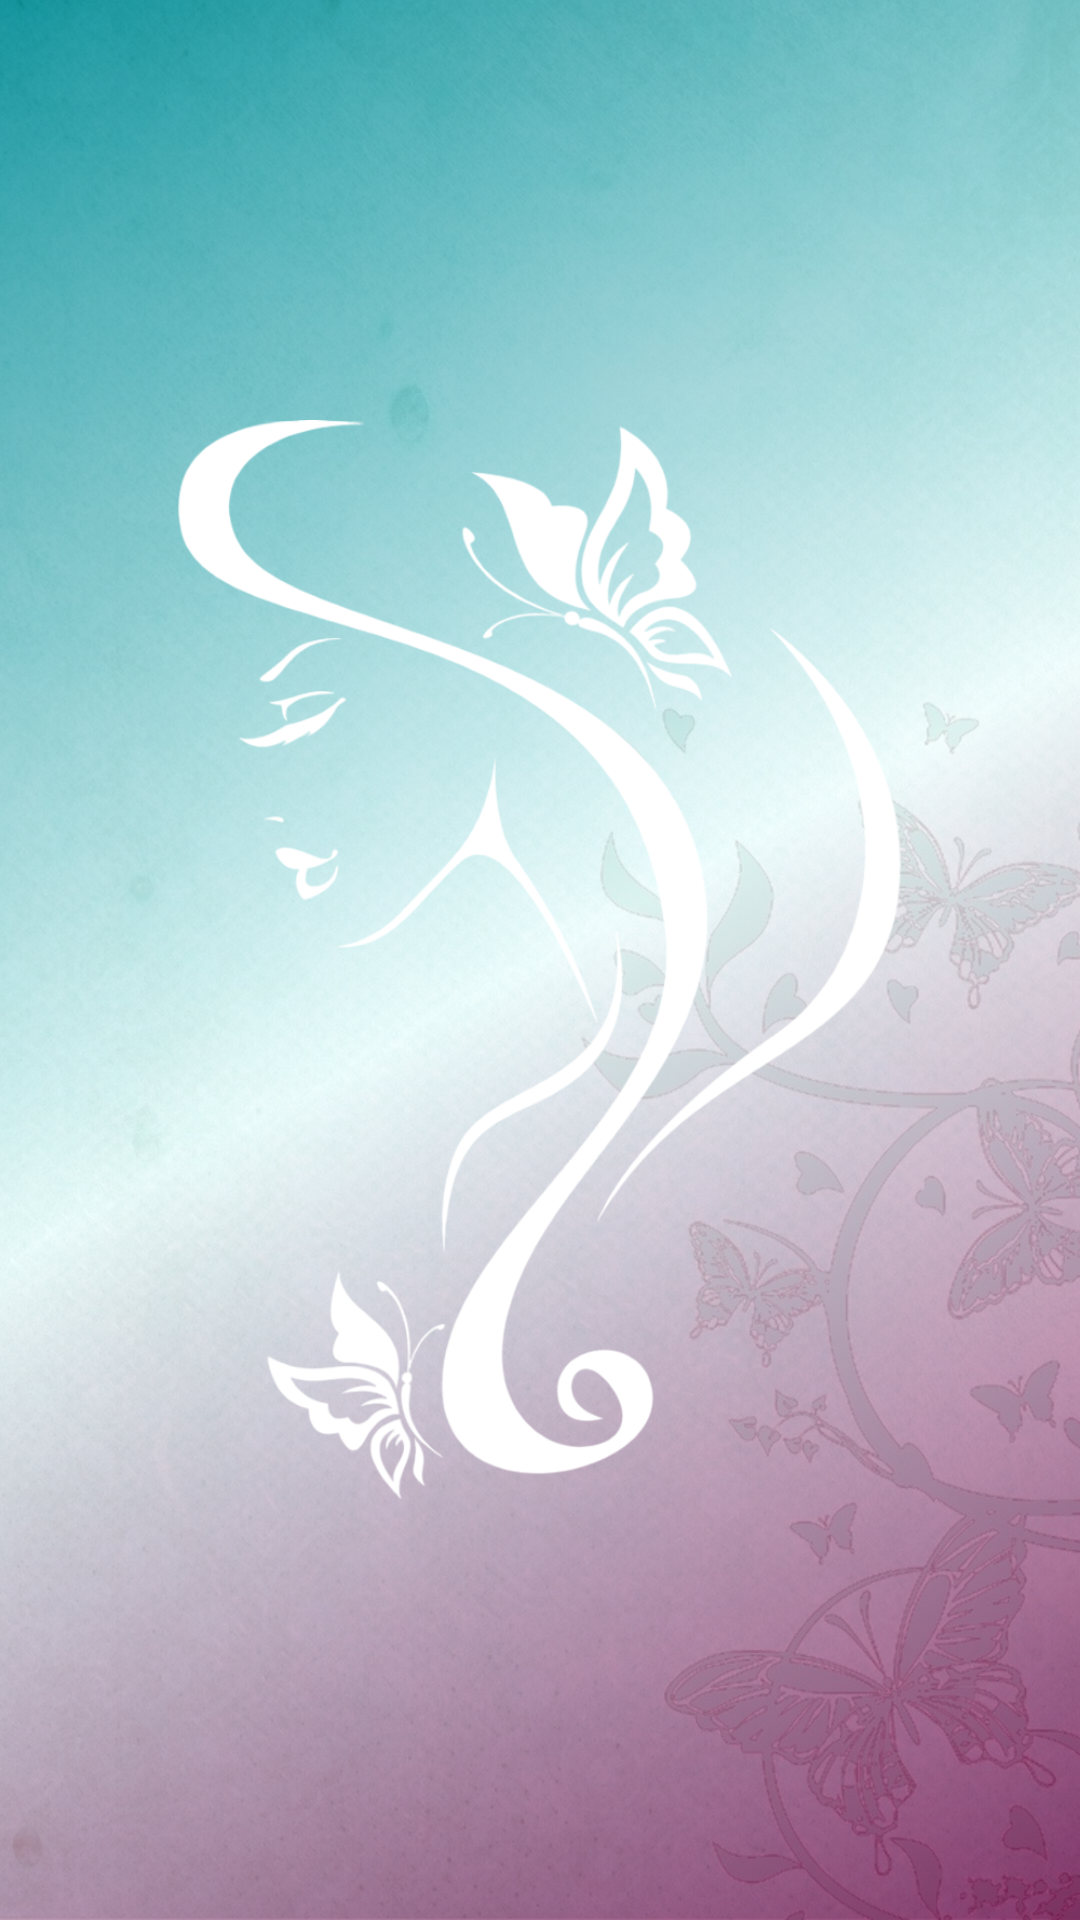

Produce the Android XML layout that renders to this screen, including the resource entries it uses.
<!-- AndroidManifest.xml: activity theme Theme.Splash -->
<!-- res/layout/activity_splash.xml -->
<?xml version="1.0" encoding="utf-8"?>
<androidx.constraintlayout.widget.ConstraintLayout xmlns:android="http://schemas.android.com/apk/res/android"
    xmlns:app="http://schemas.android.com/apk/res-auto"
    xmlns:tools="http://schemas.android.com/tools"
    android:layout_width="match_parent"
    android:layout_height="match_parent"
    android:background="@drawable/gradient_background"
    tools:context=".SplashActivity">

    <ImageView
        android:id="@+id/ivBG"
        android:layout_width="wrap_content"
        android:layout_height="wrap_content"
        android:alpha="0.2"
        android:contentDescription="@string/todo"
        android:scaleType="centerCrop"
        app:layout_constraintBottom_toBottomOf="parent"
        app:layout_constraintEnd_toEndOf="parent"
        app:layout_constraintStart_toStartOf="parent"
        app:layout_constraintTop_toTopOf="parent"
        app:srcCompat="@drawable/bg"
        tools:ignore="ImageContrastCheck" />

    <ImageView
        android:id="@+id/imageView"
        android:layout_width="wrap_content"
        android:layout_height="wrap_content"
        android:contentDescription="@string/logo"
        app:layout_constraintBottom_toBottomOf="parent"
        app:layout_constraintEnd_toEndOf="parent"
        app:layout_constraintStart_toStartOf="parent"
        app:layout_constraintTop_toTopOf="parent"
        app:srcCompat="@drawable/logo_header"
        app:tint="@color/white" />

</androidx.constraintlayout.widget.ConstraintLayout>
<!-- resources referenced by this layout -->
<resources>
  <color name="white">#FFFFFFFF</color>
  <!-- drawable bg: jpg bitmap (drawable, 461663 bytes) -->
  <!-- drawable gradient_background (drawable) -->
  <?xml version="1.0" encoding="utf-8"?>
  <selector xmlns:android="http://schemas.android.com/apk/res/android">
  <item>
      <shape>
          <gradient android:angle="135"
              android:startColor="#880E4F"
              android:centerColor="#ffffff"
              android:endColor="#00838F"
              android:type="linear"/>
      </shape>
  
  </item>
  </selector>
  <!-- drawable logo_header: png bitmap (drawable, 178712 bytes) -->
  <string name="todo">TODO</string>
  <style name="Theme.Splash" parent="Theme.MaterialComponents.DayNight.DarkActionBar">
          
          <item name="colorPrimary">@color/purple_500</item>
          <item name="colorPrimaryVariant">@color/purple_700</item>
          <item name="colorOnPrimary">@color/white</item>
          
          <item name="colorSecondary">@color/teal_200</item>
          <item name="colorSecondaryVariant">@color/teal_700</item>
          <item name="colorOnSecondary">@color/black</item>
          <item name="windowActionBar">false</item>
          <item name="windowNoTitle">true</item>
          <item name="android:windowFullscreen">true</item>
          
          <item name="android:statusBarColor">?attr/colorPrimaryVariant</item>
          
      </style>
  <color name="purple_500">#FF6200EE</color>
  <color name="purple_700">#FF3700B3</color>
  <color name="teal_200">#FF03DAC5</color>
  <color name="teal_700">#FF018786</color>
  <color name="black">#FF000000</color>
</resources>
